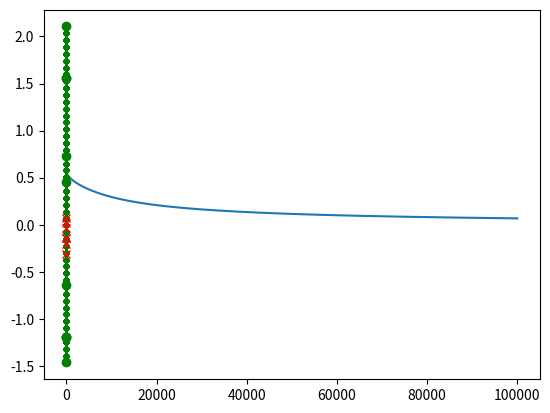

The script that saved this image:
"""Logistic Regression -- binary classification."""

import matplotlib.pyplot as plt
import numpy as np


# A donut dataset centered around the origin.
x1 = np.array([[-3, -2, -1,  0, 1, 2, 3, -30, -20, -10, 0,  10,  20,  30, 15,
                -10, 0]])
x2 = np.array([[-2, -4, -1, -1, 3, 1, 2, -25,  30,  10, 30, 40, -20, -10, 15,
                -20, -20]])
x1 = (x1.astype('float32') - np.mean(x1)) / np.std(x1)
x2 = (x2.astype('float32') - np.mean(x2)) / np.std(x2)
r = np.array([(x1[i]**2 + x2[i]**2) ** 0.5 for i in range(len(x1))])
ones_vector = np.array([[1, 1, 1, 1, 1, 1, 1, 1, 1, 1, 1, 1, 1, 1, 1, 1, 1]])
# Note: x is (4 x 17).
x = np.concatenate((ones_vector, x1, x2, r))
# Note: y is (1 x 17).
y = np.array([[0, 0, 0, 0, 0, 0, 0, 1, 1, 1, 1, 1, 1, 1, 1, 1, 1]])
samples = x1.shape[1]


def sigmoid(x):
  return 1 / (1 + np.exp(-1 * x))


def hypothesis(weights_vector, x_matrix):
  """The hypothesis function.

  Args:
    weights_vector: [W0, W1, W2, W3, .. ]
    x_matrix: [1, 1, 1, ..
               x1, ..
               x2, ..
               ..          ]
  Returns:
    row vector, 1 x n
  """
  return sigmoid(np.dot(weights_vector, x_matrix))


def logistic_cost(weights_vector, regularization_strength=1e-1):
  summation = (np.dot(y, np.log(hypothesis(weights_vector, x)).T) +
               np.dot((1 - y), np.log(1 - hypothesis(weights_vector, x).T)))
  summation += (regularization_strength / (2 * samples) *
                (weights_vector[1:] * weights_vector[1:]).sum())
  return -1 * summation.flatten()[0] / samples


def dJdW(weights_vector, regularization_strength=1e-1):
  delta = hypothesis(weights_vector, x) - y
  # Apply regularization -- first term is the bias and should be exempt.
  regularization = regularization_strength / samples * weights_vector
  regularization[0] = 0
  return np.dot(delta, x.T) / samples + regularization


# Create a vector of weights.
weights = np.array([[0.1, 0.2, 0.3, 0.4]])
initial_weights = np.copy(weights)


# Setup the learning rate and iterate on the weights.
learning_rate = 1e-3
iterations = 1e5
costs = []
while True:
  costs.append(logistic_cost(weights))
  # Improve the weights.
  partial_derivatives = dJdW(weights)
  weights -= learning_rate * partial_derivatives
  iterations -= 1
  if iterations == 0:
    break


# Plot cost v iteration.
plt.plot(costs)
plt.show()


# Plot some predictions based on the final value of the weights.
points = 50
x1_values, x2_values = np.array([]), np.array([])
for x1_value in np.linspace(x1.min(), x1.max(), points):
  x1_values = np.concatenate((x1_values, x1_value * np.ones(points)))
  x2_values = np.concatenate(
    (x2_values, np.linspace(x2.min(), x2.max(), points)))
r_values = [(x1_values[i]**2 + x2_values[i]**2) ** 0.5
            for i in range(points * points)]
ones_values = np.ones(points * points)
x_values = np.concatenate((
  np.array([ones_values]),
  np.array([x1_values]),
  np.array([x2_values]),
  np.array([r_values])
))
predictions = np.round(hypothesis(weights, x_values))
for i, prediction in enumerate(predictions[0]):
  if prediction == 1:
    marker = 'g.'
  elif prediction == 0:
    marker = 'r.'
  plt.plot(x1_values[i], x2_values[i], marker)


# Plot the dataset.
for i in range(len(x1[0])):
  if y[0][i] == 1:
    marker = 'go'
  elif y[0][i] == 0:
    marker = 'rx'
  plt.plot(x1[0][i], x2[0][i], marker)
plt.show()
